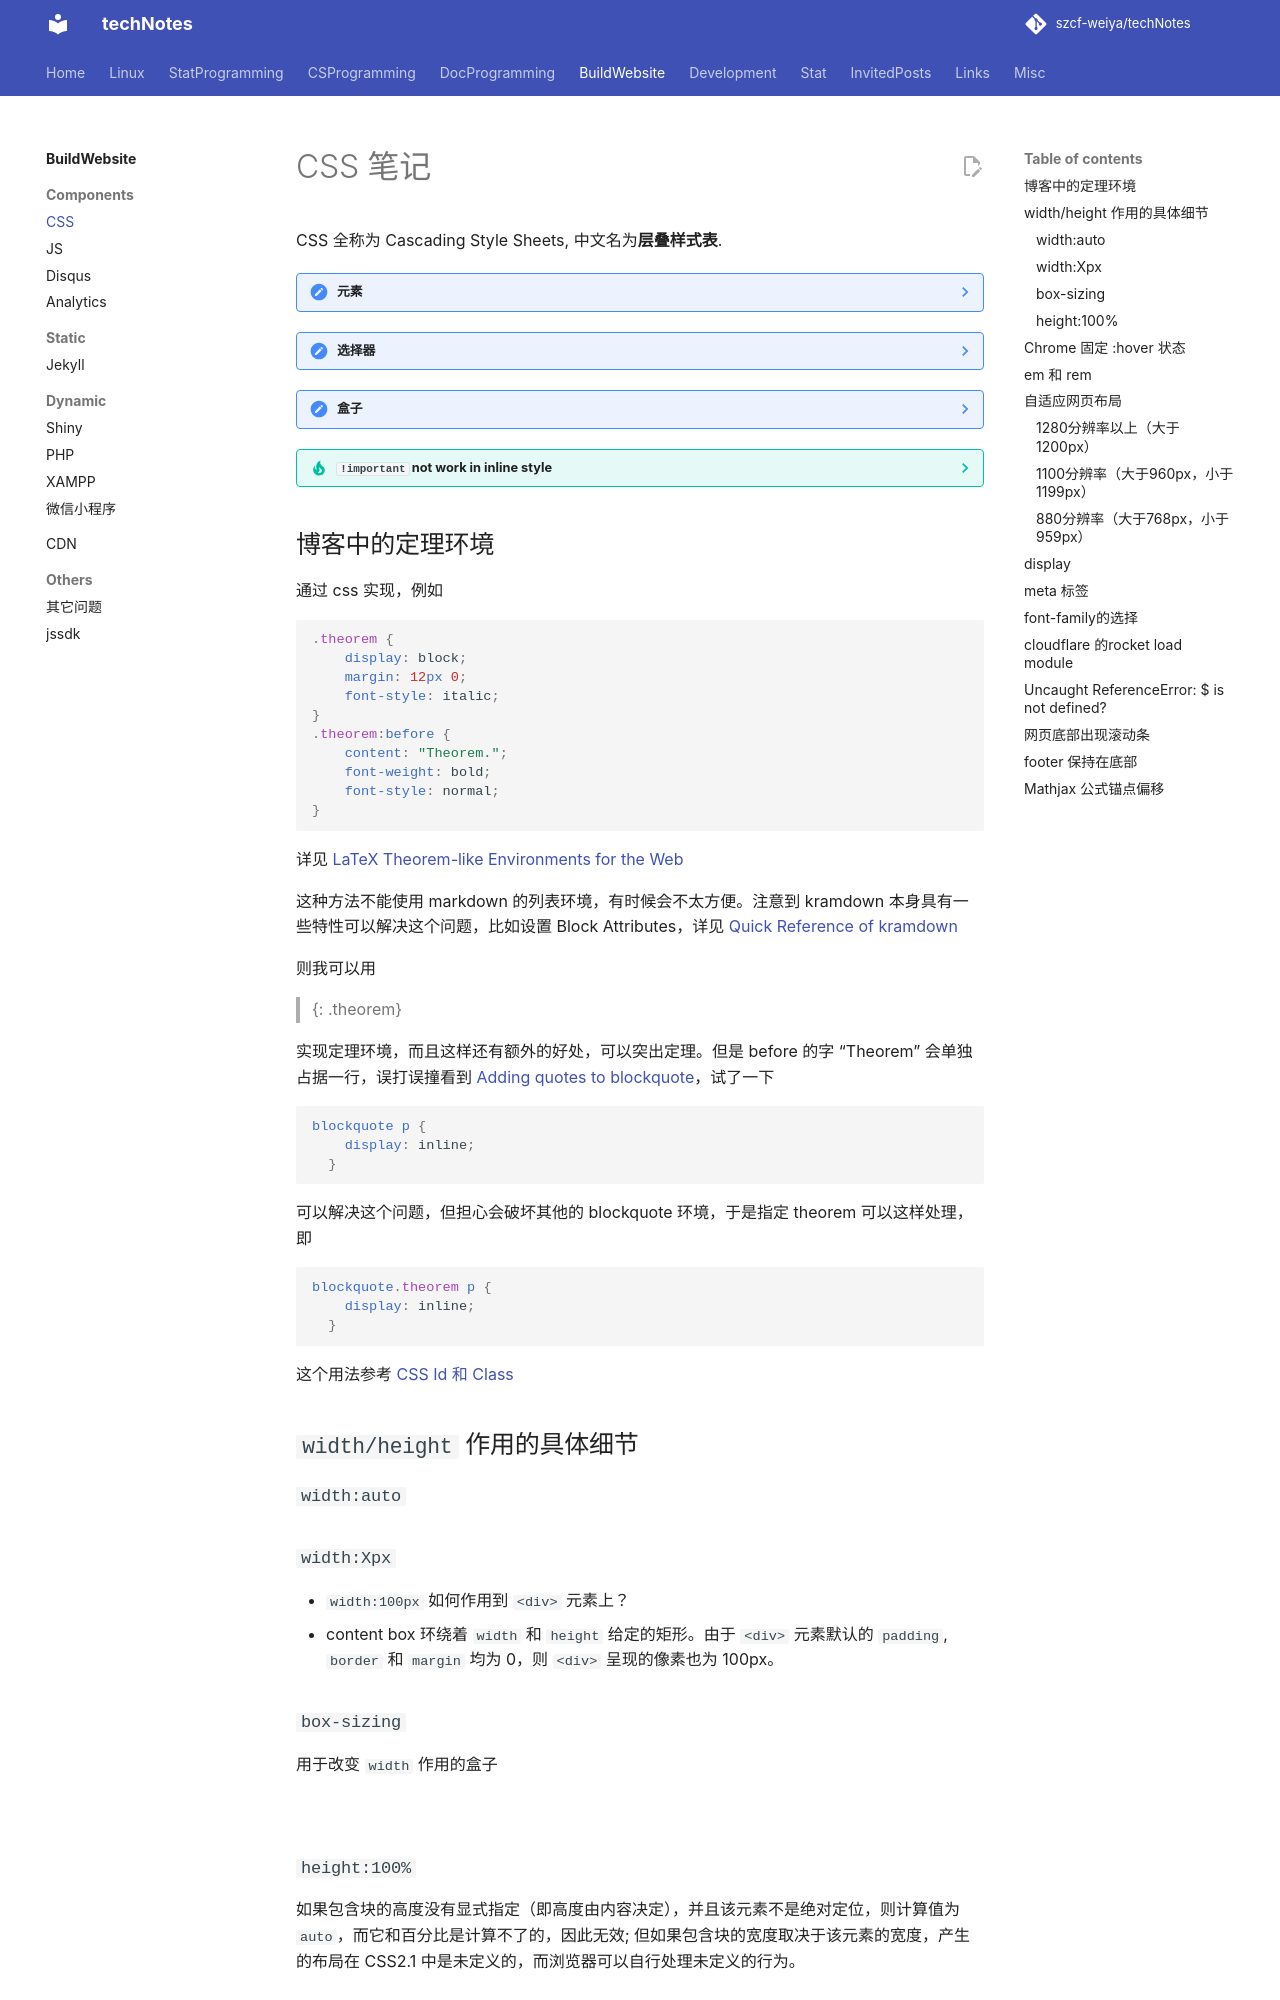

repository: szcf-weiya/techNotes · page: website/css/index.html · generator: mkdocs

# CSS 笔记

CSS 全称为 Cascading Style Sheets, 中文名为**层叠样式表**.

??? note "元素"
	- 块级元素 (block-level element)
	- 内联级元素 (inline-level element)

??? note "选择器"
	- 类选择器：`.`
	- ID选择器: `#`
	- 属性选择器: `[]`
	- 伪类选择器: `:`
	- 伪元素选择器: `::`
	- 关系选择器
		- 后代: `<space>`
		- 相邻后代: `>`
		- 兄弟: `~`
		- 相邻兄弟: `+`

??? note "盒子"

	- 内在盒子:
		- content box: `content-box`
		- padding box: `padding-box`
		- border box: `border-box`
		- margin box: NONE

??? tip "`!important` not work in inline style"
	在 `DF` 项目中使用 `Documenter.jl` 时，因为画图保存格式为 pdf，所以想以 embed 的形式展示 pdf，但是发现高度很低，尝试过

	1. embed 外层再套一层 `div` 并设置高度
	2. 只用 embed 层，改变 `height` 为 `2100px`，`100%`

	通通不管用，然后发现是因为默认 embed 的 height 设成了 auto.

	一个自然想法是在 2100px 后面加 `!important`，但并没有成功，后来发现 [:link:](https://stackoverflow.com/questions/4616964/css-important-not-working)，所以需要单独写 css

	```css
	<style>
	embed {
		height: 2100px !important;
	}
	</style>
	```

## 博客中的定理环境

通过 css 实现，例如

```css
.theorem {
    display: block;
    margin: 12px 0;
    font-style: italic;
}
.theorem:before {
    content: "Theorem.";
    font-weight: bold;
    font-style: normal;
}
```

详见 [LaTeX Theorem-like Environments for the Web](http://drz.ac/2013/01/17/latex-theorem-like-environments-for-the-web/)

这种方法不能使用 markdown 的列表环境，有时候会不太方便。注意到 kramdown 本身具有一些特性可以解决这个问题，比如设置 Block Attributes，详见 [Quick Reference of kramdown](https://kramdown.gettalong.org/quickref.html)

则我可以用

>
{: .theorem}

实现定理环境，而且这样还有额外的好处，可以突出定理。但是 before 的字 "Theorem" 会单独占据一行，误打误撞看到 [Adding quotes to blockquote](https://stackoverflow.com/questions/32909991/adding-quotes-to-blockquote)，试了一下

```css
blockquote p {
    display: inline;
  }
```

可以解决这个问题，但担心会破坏其他的 blockquote 环境，于是指定 theorem 可以这样处理，即

```css
blockquote.theorem p {
    display: inline;
  }
```

这个用法参考 [CSS Id 和 Class](https://www.runoob.com/css/css-id-class.html)

## `width/height` 作用的具体细节

### `width:auto`

### `width:Xpx`

- `width:100px` 如何作用到 `<div>` 元素上？
- content box 环绕着 `width` 和 `height` 给定的矩形。由于 `<div>` 元素默认的 `padding`, `border` 和 `margin` 均为 0，则 `<div>` 呈现的像素也为 100px。

### `box-sizing`

用于改变 `width` 作用的盒子

![](https://user-images.githubusercontent.com/13688320/114684396-74a0d880-9d43-11eb-8fcf-4f0c3b135d8f.png)
